Run: headless pygame with SDL's dummy video driver; simulated clock (each Clock.tick advances the game by its frame time, no real sleeping); random seed 0; keys injected as events and as key.get_pressed() state; mouse plan: one left click at the window centre at the start of phase 2, then a move to the lower-right quarter at the start of phase 3.
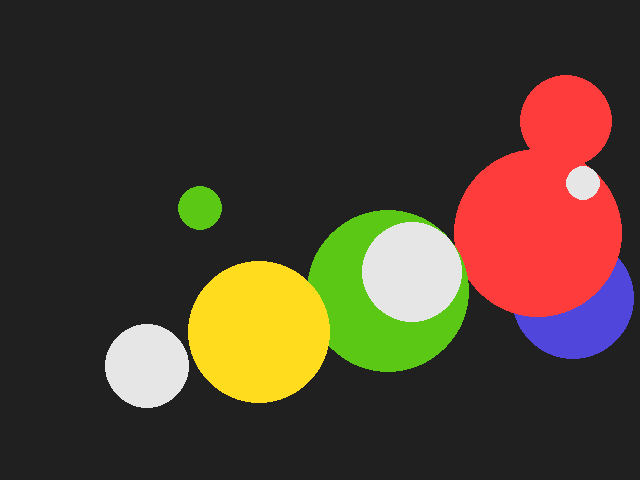
Frame 1 of 4 · flips 1–60 · no input
Frame 2 of 4 · flips 61–180 · clicked the window centre · tapped SPACE, RETURN · held RIGHT (→), D · screen unchanged from frame 1, image omitted
Frame 3 of 4 · flips 181–300 · moved the mouse to the lower-right quarter · held DOWN (↓), S · screen unchanged from frame 2, image omitted
Frame 4 of 4 · flips 301–420 · held LEFT (←), A, UP (↑), W · screen unchanged from frame 3, image omitted

The pygame program that drew these frames:

#! /usr/bin/python3
# ^ Necessary for running on Linux

# Pygame docs: https://www.pygame.org/docs/
import pygame
import random

################################

WINDOW_WIDTH = 640
WINDOW_HEIGHT = 480
WINDOW_TITLE = "Another spaceship game"
FPS_LIMIT = 60

################################

# Run for every event.
# Place here the code that checks for user input.
def handleEvent(event):
    # Get access to the global variables
    global state

    if event.type == pygame.QUIT:
        state["running"] = False

    # A key has been pressed
    elif event.type == pygame.KEYDOWN:
        keys = pygame.key.get_pressed()

        if keys[pygame.K_SPACE]:
            print("Spacebar has been pressed")

        if keys[pygame.K_ESCAPE]:
            state["running"] = False

    # A key has been released
    elif event.type == pygame.KEYUP:
        keys = pygame.key.get_pressed()

        if not keys[pygame.K_SPACE]:
            print("Spacebar has been released")

    # Right mouse button has been pressed
    elif event.type == pygame.MOUSEBUTTONDOWN and pygame.mouse.get_pressed()[0]:
        # Find a circle to drag
        for uid, obj in state["objects"].items():
            if (pygame.mouse.get_pos() - obj["position"]).length() < obj["radius"]:
                state["dragObject"] = uid
                state["dragDelta"] = pygame.mouse.get_pos() - obj["position"]

    # Right mouse button has been released
    elif event.type == pygame.MOUSEBUTTONUP and not pygame.mouse.get_pressed()[0]:
        # Stop dragging
        if state["dragObject"] > -1:
            state["dragObject"] = -1

# Run every frame.
# Place here the code that changes the state of the game in some way every frame.
def update():
    # Get access to the global variables
    global state

    if state["dragObject"] > -1:
        for uid, obj in state["objects"].items():
            if state["dragObject"] == uid:
                obj["position"] = pygame.mouse.get_pos() - state["dragDelta"]
                break

# Run every frame.
# Place here the code that draws on the screen every frame.
def draw():
    # Get access to the global variables
    global state

    # Background
    state["screen"].fill((32, 32, 32))

    # Circles
    for uid, obj in state["objects"].items():
        pygame.draw.circle(state["screen"], obj["color"], obj["position"], obj["radius"])

################################

# Generates a new unique ID number. Necessary for procedurally creating new objects and referencing them later on.
# TODO: In the future objects will be destroyed, but UIDs would still increase indefinetly. Make it smarter.
def generate_uid(objects):
    largest_uid = -1

    for uid in objects.keys():
        if uid > largest_uid:
            largest_uid = uid

    return largest_uid + 1

################################

# Program entry point
if __name__ == "__main__":
    pygame.init()
    pygame.display.set_caption(WINDOW_TITLE)

    # The state dictionary holds all the global variables some of the core functions such as update() and handleEvent() need.
    # The keys are variable name strings and the values are the corresponding variable values.
    # Every function that needs access to this global program state must have a line containing 'global state'.
    state = {}

    state["screen"] = pygame.display.set_mode([WINDOW_WIDTH, WINDOW_HEIGHT])
    state["clock"] = pygame.time.Clock()

    state["dt"] = 1 / FPS_LIMIT # Deltatime aka time between the current frame and the last frame.
    state["running"] = True

    state["dragObject"] = -1 # The UID of the object being dragged. Is set to -1 when not dragging because UIDs are only positive.
    state["dragDelta"] = pygame.Vector2(0, 0) # The difference between the object's position and the mouse's position

    state["objects"] = {}

    colors = [
        ( 90, 200,  20),
        (255,  60,  60),
        ( 80,  70, 220),
        (255, 220,  30),
        (230, 230, 230)
    ]

    # Create random circles
    for i in range(10):
        uid = generate_uid(state["objects"])
        x = random.randrange(50, WINDOW_WIDTH - 50, 1)
        y = random.randrange(50, WINDOW_HEIGHT - 50, 1)
        state["objects"][uid] = {}
        state["objects"][uid]["position"] = pygame.Vector2(x, y)
        state["objects"][uid]["radius"] = random.randrange(10, 100, 1)
        state["objects"][uid]["color"] = random.choice(colors)

#    uid1 = generate_uid(state["objects"])
#    state["objects"][uid1] = {}
#    state["objects"][uid1]["position"] = pygame.Vector2(WINDOW_WIDTH / 2 - 128, WINDOW_HEIGHT / 2)
#    state["objects"][uid1]["radius"] = 100
#    state["objects"][uid1]["color"] = (90, 200, 20)
#
#    uid2 = generate_uid(state["objects"])
#    state["objects"][uid2] = {}
#    state["objects"][uid2]["position"] = pygame.Vector2(WINDOW_WIDTH / 2 + 128, WINDOW_HEIGHT / 2)
#    state["objects"][uid2]["radius"] = 150
#    state["objects"][uid2]["color"] = (255, 60, 60)

    # Program loop
    while state["running"]:
        # Handle all available events
        for event in pygame.event.get():
            handleEvent(event)

        update()
        draw()

        # Update the window
        pygame.display.flip()

        # Limit the framerate
        state["dt"] = state["clock"].tick(FPS_LIMIT)

    pygame.quit()
